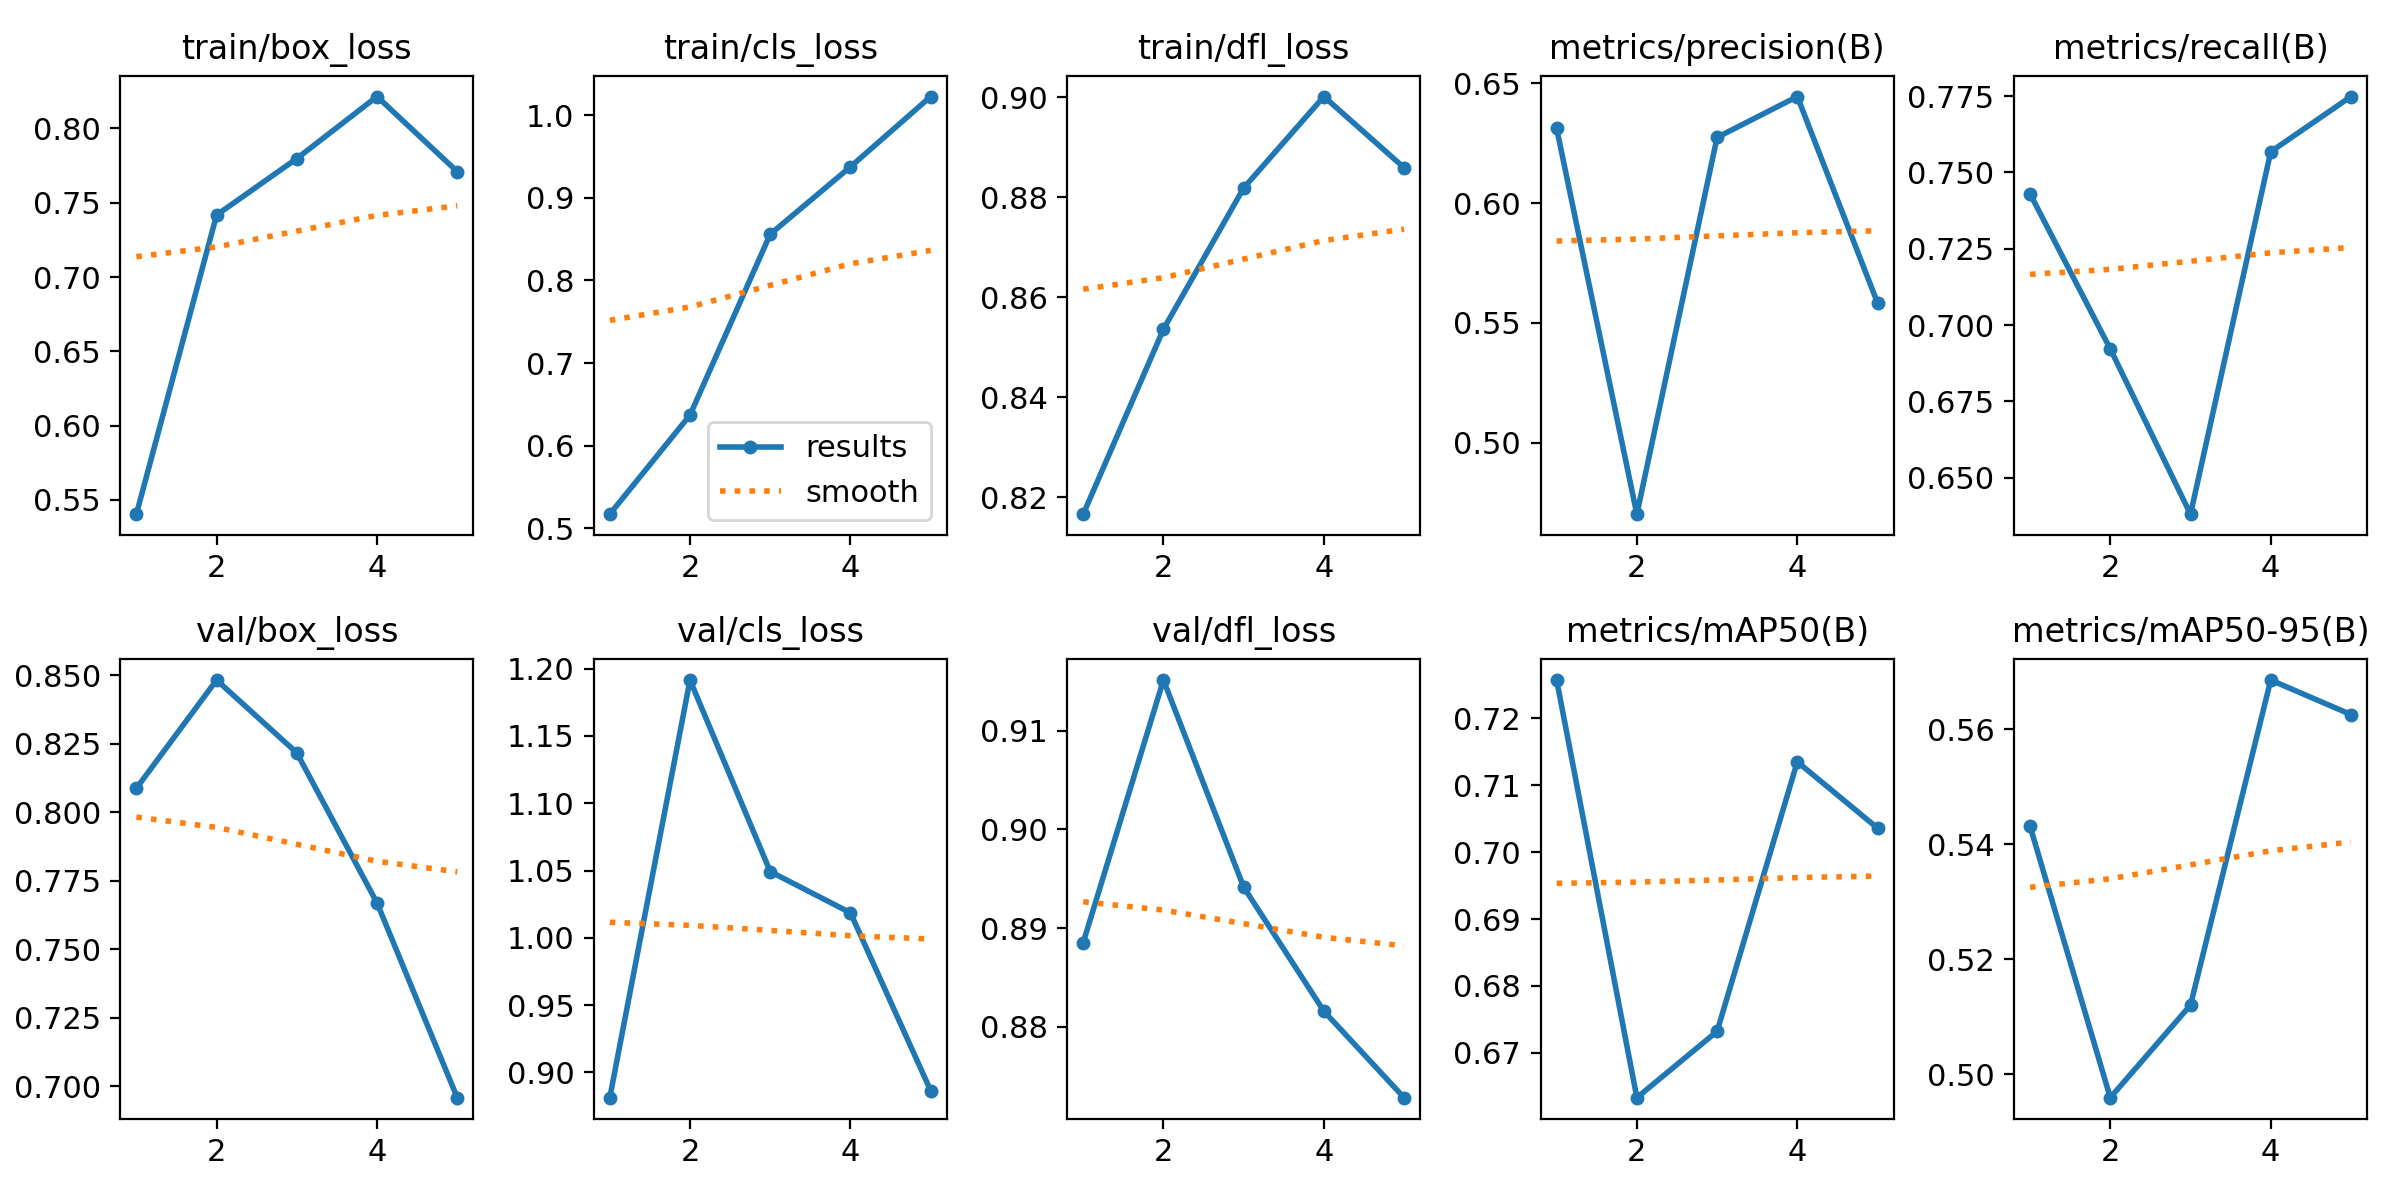

The table this chart was drawn from, first rows:
epoch, time, train/box_loss, train/cls_loss, train/dfl_loss, metrics/precision(B), metrics/recall(B), metrics/mAP50(B), metrics/mAP50-95(B), val/box_loss, val/cls_loss, val/dfl_loss, lr/pg0, lr/pg1, lr/pg2
1, 34.44, 0.5404, 0.5172, 0.8166, 0.6311, 0.743, 0.7257, 0.5431, 0.8088, 0.8813, 0.8885, 0.0005536, 0.0005536, 0.0005536
2, 68.19, 0.7417, 0.6371, 0.8536, 0.4703, 0.6922, 0.6633, 0.496, 0.8483, 1.191, 0.9151, 0.0008897, 0.0008897, 0.0008897
3, 103.1, 0.7798, 0.8559, 0.8819, 0.6274, 0.6381, 0.6732, 0.5121, 0.8217, 1.049, 0.8942, 0.001006, 0.001006, 0.001006
4, 137.3, 0.8215, 0.9374, 0.9002, 0.6444, 0.7568, 0.7135, 0.5685, 0.767, 1.019, 0.8816, 0.0006768, 0.0006768, 0.0006768
5, 171, 0.771, 1.022, 0.8859, 0.5584, 0.7749, 0.7036, 0.5625, 0.6959, 0.8865, 0.8728, 0.0003467, 0.0003467, 0.0003467
